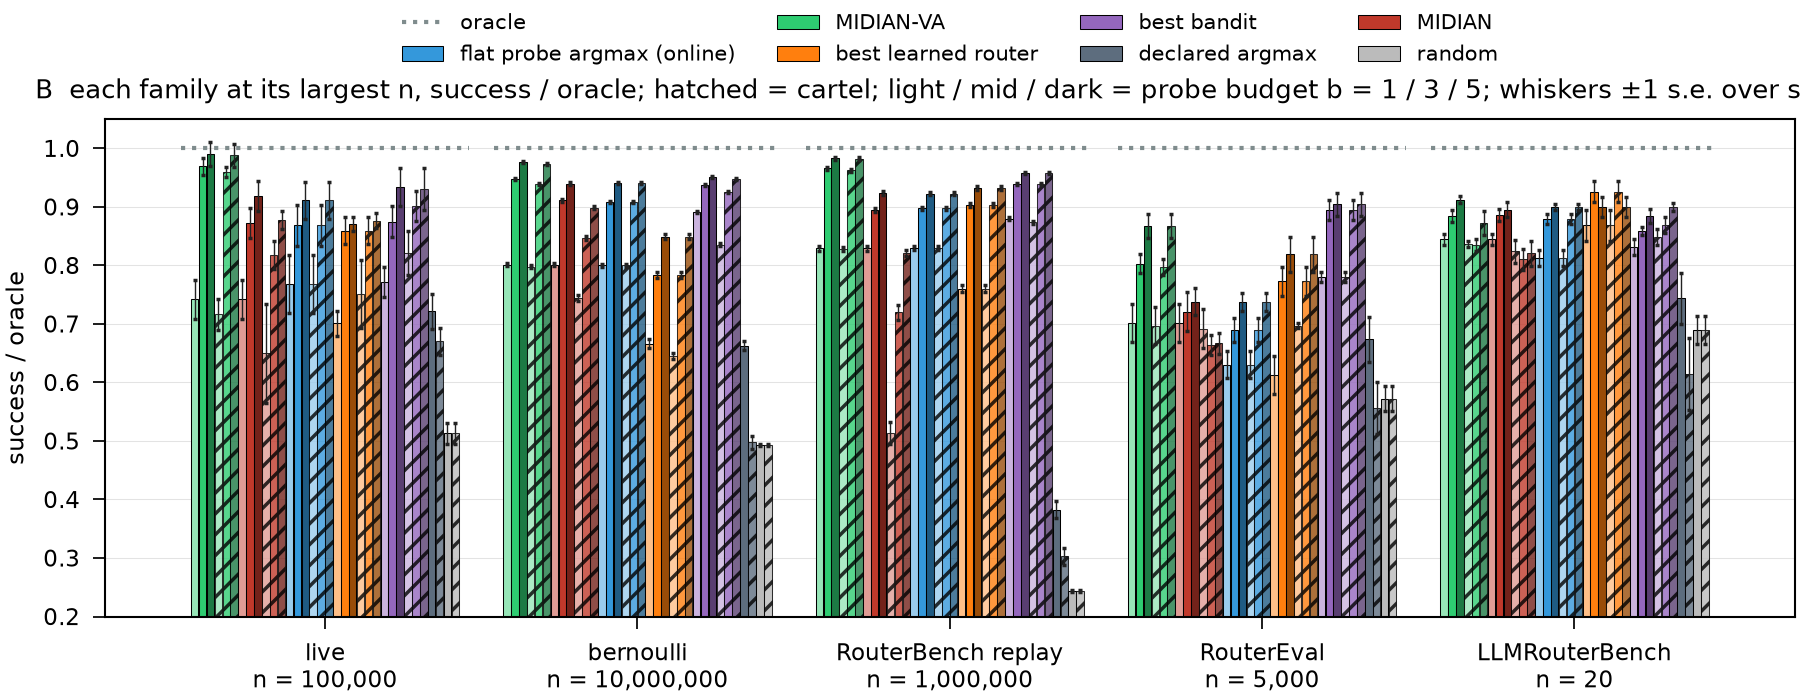

Data behind this chart, as committed beside it:
group, regime, arm, b, chosen, value, ci_lo, ci_hi, b_invariant
live n = 100,000, honest, MIDIAN-VA, 1, midian_va, 0.7423, 0.7088, 0.7757, False
live n = 100,000, honest, MIDIAN-VA, 3, midian_va, 0.9691, 0.9539, 0.9842, False
live n = 100,000, honest, MIDIAN-VA, 5, midian_va, 0.9897, 0.9692, 1.01, False
live n = 100,000, β=0.5 cartel, MIDIAN-VA, 1, midian_va, 0.7165, 0.6899, 0.7431, False
live n = 100,000, β=0.5 cartel, MIDIAN-VA, 3, midian_va, 0.9601, 0.9516, 0.9685, False
live n = 100,000, β=0.5 cartel, MIDIAN-VA, 5, midian_va, 0.9884, 0.9689, 1.008, False
live n = 100,000, honest, MIDIAN, 1, midian, 0.7423, 0.7088, 0.7757, False
live n = 100,000, honest, MIDIAN, 3, midian, 0.8724, 0.8467, 0.8981, False
live n = 100,000, honest, MIDIAN, 5, midian, 0.9188, 0.8931, 0.9445, False
live n = 100,000, β=0.5 cartel, MIDIAN, 1, midian, 0.6495, 0.5643, 0.7347, False
live n = 100,000, β=0.5 cartel, MIDIAN, 3, midian, 0.8183, 0.7942, 0.8424, False
live n = 100,000, β=0.5 cartel, MIDIAN, 5, midian, 0.8776, 0.8629, 0.8922, False
live n = 100,000, honest, flat probe argmax (online), 1, flat_probe_argmax_online, 0.768, 0.7185, 0.8176, False
live n = 100,000, honest, flat probe argmax (online), 3, flat_probe_argmax_online, 0.8686, 0.8332, 0.9039, False
live n = 100,000, honest, flat probe argmax (online), 5, flat_probe_argmax_online, 0.9111, 0.8797, 0.9424, False
live n = 100,000, β=0.5 cartel, flat probe argmax (online), 1, flat_probe_argmax_online, 0.768, 0.7185, 0.8176, False
live n = 100,000, β=0.5 cartel, flat probe argmax (online), 3, flat_probe_argmax_online, 0.8686, 0.8332, 0.9039, False
live n = 100,000, β=0.5 cartel, flat probe argmax (online), 5, flat_probe_argmax_online, 0.9111, 0.8797, 0.9424, False
live n = 100,000, honest, best learned router, 1, knn_router_online x2; cluster_head_route…, 0.701, 0.6796, 0.7225, False
live n = 100,000, honest, best learned router, 3, knn_router_online x3, 0.8595, 0.8371, 0.882, False
live n = 100,000, honest, best learned router, 5, knn_router_online x2; flat_nsw_router x1, 0.8711, 0.8588, 0.8834, False
live n = 100,000, β=0.5 cartel, best learned router, 1, knn_router_online x3, 0.7513, 0.6938, 0.8088, False
live n = 100,000, β=0.5 cartel, best learned router, 3, knn_router_online x3, 0.8595, 0.8371, 0.882, False
live n = 100,000, β=0.5 cartel, best learned router, 5, knn_router_online x2; flat_nsw_router x1, 0.8763, 0.8632, 0.8894, False
live n = 100,000, honest, best bandit, 1, warm_start_bandit[n0=0.5] x2; warm_start…, 0.7719, 0.7462, 0.7976, False
live n = 100,000, honest, best bandit, 3, warm_start_bandit[n0=0.5] x3, 0.875, 0.8491, 0.9009, False
live n = 100,000, honest, best bandit, 5, warm_start_bandit[n0=0.5] x3, 0.9343, 0.902, 0.9666, False
live n = 100,000, β=0.5 cartel, best bandit, 1, warm_start_bandit x3, 0.8209, 0.7834, 0.8583, False
live n = 100,000, β=0.5 cartel, best bandit, 3, warm_start_bandit x3, 0.9021, 0.8764, 0.9277, False
live n = 100,000, β=0.5 cartel, best bandit, 5, warm_start_bandit x2; warm_start_bandit[…, 0.9304, 0.8948, 0.966, False
live n = 100,000, honest, declared argmax, -, declared_argmax, 0.7216, 0.6919, 0.7514, True
live n = 100,000, β=0.5 cartel, declared argmax, -, declared_argmax, 0.6701, 0.6467, 0.6935, True
live n = 100,000, honest, random, -, random, 0.5129, 0.4943, 0.5315, True
live n = 100,000, β=0.5 cartel, random, -, random, 0.5129, 0.4943, 0.5315, True
bernoulli n = 10,000,000, honest, MIDIAN-VA, 1, midian_va, 0.8015, 0.7989, 0.8042, False
bernoulli n = 10,000,000, honest, MIDIAN-VA, 3, midian_va, 0.9469, 0.9451, 0.9487, False
bernoulli n = 10,000,000, honest, MIDIAN-VA, 5, midian_va, 0.9764, 0.9747, 0.9781, False
bernoulli n = 10,000,000, β=0.5 cartel, MIDIAN-VA, 1, midian_va, 0.7977, 0.7947, 0.8006, False
bernoulli n = 10,000,000, β=0.5 cartel, MIDIAN-VA, 3, midian_va, 0.9386, 0.9367, 0.9406, False
bernoulli n = 10,000,000, β=0.5 cartel, MIDIAN-VA, 5, midian_va, 0.9738, 0.972, 0.9756, False
bernoulli n = 10,000,000, honest, MIDIAN, 1, midian, 0.8015, 0.7989, 0.8042, False
bernoulli n = 10,000,000, honest, MIDIAN, 3, midian, 0.911, 0.9089, 0.913, False
bernoulli n = 10,000,000, honest, MIDIAN, 5, midian, 0.94, 0.9379, 0.942, False
bernoulli n = 10,000,000, β=0.5 cartel, MIDIAN, 1, midian, 0.745, 0.74, 0.75, False
bernoulli n = 10,000,000, β=0.5 cartel, MIDIAN, 3, midian, 0.8463, 0.8429, 0.8497, False
bernoulli n = 10,000,000, β=0.5 cartel, MIDIAN, 5, midian, 0.8988, 0.8963, 0.9013, False
bernoulli n = 10,000,000, honest, flat probe argmax (online), 1, flat_probe_argmax_online, 0.8005, 0.7978, 0.8033, False
bernoulli n = 10,000,000, honest, flat probe argmax (online), 3, flat_probe_argmax_online, 0.9088, 0.9068, 0.9108, False
bernoulli n = 10,000,000, honest, flat probe argmax (online), 5, flat_probe_argmax_online, 0.9409, 0.9394, 0.9424, False
bernoulli n = 10,000,000, β=0.5 cartel, flat probe argmax (online), 1, flat_probe_argmax_online, 0.8005, 0.7978, 0.8033, False
bernoulli n = 10,000,000, β=0.5 cartel, flat probe argmax (online), 3, flat_probe_argmax_online, 0.9088, 0.9068, 0.9108, False
bernoulli n = 10,000,000, β=0.5 cartel, flat probe argmax (online), 5, flat_probe_argmax_online, 0.9409, 0.9394, 0.9424, False
bernoulli n = 10,000,000, honest, best learned router, 1, cluster_head_router x100, 0.6662, 0.6587, 0.6738, True
bernoulli n = 10,000,000, honest, best learned router, 3, flat_nsw_router x100, 0.7832, 0.7781, 0.7884, False
bernoulli n = 10,000,000, honest, best learned router, 5, flat_nsw_router x100, 0.8489, 0.8445, 0.8533, False
bernoulli n = 10,000,000, β=0.5 cartel, best learned router, 1, disrouter_cascade x100, 0.6451, 0.6399, 0.6503, True
bernoulli n = 10,000,000, β=0.5 cartel, best learned router, 3, flat_nsw_router x100, 0.7832, 0.7781, 0.7884, False
bernoulli n = 10,000,000, β=0.5 cartel, best learned router, 5, flat_nsw_router x100, 0.8489, 0.8445, 0.8533, False
bernoulli n = 10,000,000, honest, best bandit, 1, warm_start_bandit x100, 0.8907, 0.8888, 0.8927, False
bernoulli n = 10,000,000, honest, best bandit, 3, warm_start_bandit x100, 0.938, 0.9364, 0.9395, False
... 110 more rows
